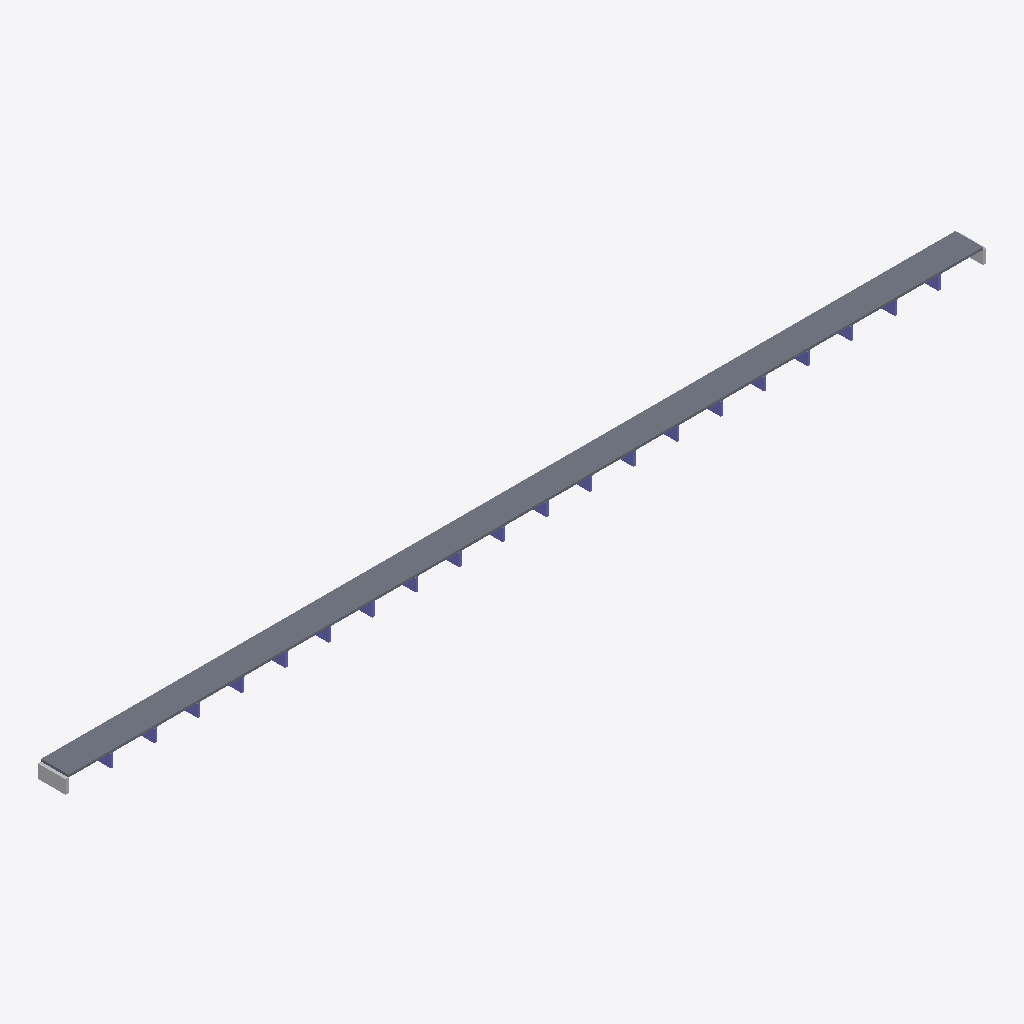
Isometric view of an IFC building model (IFC-SPF (STEP), schema IFC4, length unit metre), seen from the south-west, elements coloured by IFC class: 20 columns (violet), 2 other elements (light grey), 1 slab (grey).
Extent 1168.0 m × 35.0 m × 20.1 m (x, y, z). Storeys (1): deck level at 0.00 m. Elements (43): 22 IfcBuildingElementProxy, 20 IfcColumn, 1 IfcSlab.

HEADER;
FILE_DESCRIPTION(('ViewDefinition [CoordinationView]'),'2;1');
FILE_NAME('','2026-09-15T11:06:03',(''),(''),'IfcOpenShell 0.8.5-1c5b825','IfcOpenShell 0.8.5-1c5b825','');
FILE_SCHEMA(('IFC4'));
ENDSEC;
DATA;
#15=IFCPROJECT('1OnRZN4Wj7pxTCCaXBtip8',#5,'성수대교 프록시 교량','proxy from measured specs — not a surveyed BIM',$,$,$,(#13),#10);
#17=IFCSITE('1hHMdOP4n49Q1XcLSgMe_R',#5,'bridge site',$,$,#16,$,$,.ELEMENT.,$,$,$,$,$);
#19=IFCBUILDING('2v103eblDBJOHW4_wE0rlP',#5,'성수대교 프록시 교량',$,$,#18,$,$,.ELEMENT.,$,$,$);
#21=IFCBUILDINGSTOREY('3YRn_QWo9Ag9XVp4SUw4h0',#5,'deck level',$,$,#20,$,$,.ELEMENT.,$);
#40=IFCSLAB('2PYG26B$_LD5VD2FU_CUC8',#5,'S1','proxy from measured specs — not a surveyed BIM',$,#30,#39,$,.FLOOR.);
#573=IFCBUILDINGELEMENTPROXY('0YF895_UNZ2YY8INV6WL9I',#5,'A1','proxy from measured specs — not a surveyed BIM',$,#563,#572,$,$);
#586=IFCBUILDINGELEMENTPROXY('0B0DUOM7LK8QGMDP8_DR02',#5,'A2','proxy from measured specs — not a surveyed BIM',$,#576,#585,$,$);
#547=IFCCOLUMN('1NIQN_YWVB047T$76CVW$7',#5,'P20','proxy from measured specs — not a surveyed BIM',$,#537,#546,$,.COLUMN.);
#157=IFCCOLUMN('2XG3MUTKSW8E82K1KQPBCH',#5,'P5','proxy from measured specs — not a surveyed BIM',$,#147,#156,$,.COLUMN.);
#209=IFCCOLUMN('253Q2XKXG9OS0BHFC4CBYP',#5,'P7','proxy from measured specs — not a surveyed BIM',$,#199,#208,$,.COLUMN.);
#261=IFCCOLUMN('0TW4Q2OF9VBY16I1OD8H5G',#5,'P9','proxy from measured specs — not a surveyed BIM',$,#251,#260,$,.COLUMN.);
#313=IFCCOLUMN('0W2$JHJTV5ZC9DIEFAY_JI',#5,'P11','proxy from measured specs — not a surveyed BIM',$,#303,#312,$,.COLUMN.);
#365=IFCCOLUMN('2SPQKD3$6T0R0A6NESFUYM',#5,'P13','proxy from measured specs — not a surveyed BIM',$,#355,#364,$,.COLUMN.);
#79=IFCCOLUMN('269_$78UIVS2QK5CTE88SO',#5,'P2','proxy from measured specs — not a surveyed BIM',$,#69,#78,$,.COLUMN.);
#131=IFCCOLUMN('18$LRIMVVU95PVY9MRCD$A',#5,'P4','proxy from measured specs — not a surveyed BIM',$,#121,#130,$,.COLUMN.);
#417=IFCCOLUMN('2R6Y9593TVOARLTN_JYL8T',#5,'P15','proxy from measured specs — not a surveyed BIM',$,#407,#416,$,.COLUMN.);
#469=IFCCOLUMN('0$BO5_WAL9A8QH99ANU6WY',#5,'P17','proxy from measured specs — not a surveyed BIM',$,#459,#468,$,.COLUMN.);
#521=IFCCOLUMN('028NGW5G6YDIWT6338I9$V',#5,'P19','proxy from measured specs — not a surveyed BIM',$,#511,#520,$,.COLUMN.);
#183=IFCCOLUMN('11LIOQA8RPH1JDUZ99UFW7',#5,'P6','proxy from measured specs — not a surveyed BIM',$,#173,#182,$,.COLUMN.);
#235=IFCCOLUMN('250_K$DXWE7_ZW0YB_9KEZ',#5,'P8','proxy from measured specs — not a surveyed BIM',$,#225,#234,$,.COLUMN.);
#287=IFCCOLUMN('0C06K5W7WI_T4G5YH73B9N',#5,'P10','proxy from measured specs — not a surveyed BIM',$,#277,#286,$,.COLUMN.);
#339=IFCCOLUMN('358OYZQX$6CZSZYNOU5H80',#5,'P12','proxy from measured specs — not a surveyed BIM',$,#329,#338,$,.COLUMN.);
#391=IFCCOLUMN('21C9T9GXBNUKO8NR34O_NB',#5,'P14','proxy from measured specs — not a surveyed BIM',$,#381,#390,$,.COLUMN.);
#53=IFCCOLUMN('23TELHC511$MU9CXKVCYZW',#5,'P1','proxy from measured specs — not a surveyed BIM',$,#43,#52,$,.COLUMN.);
#443=IFCCOLUMN('0B57FZOAX7WBQ$TUG1I9SH',#5,'P16','proxy from measured specs — not a surveyed BIM',$,#433,#442,$,.COLUMN.);
#105=IFCCOLUMN('3HN1K5D07MIQT6$X_41JS5',#5,'P3','proxy from measured specs — not a surveyed BIM',$,#95,#104,$,.COLUMN.);
#495=IFCCOLUMN('04N7CC3QKIC64EBR9OUBG0',#5,'P18','proxy from measured specs — not a surveyed BIM',$,#485,#494,$,.COLUMN.);
ENDSEC;
